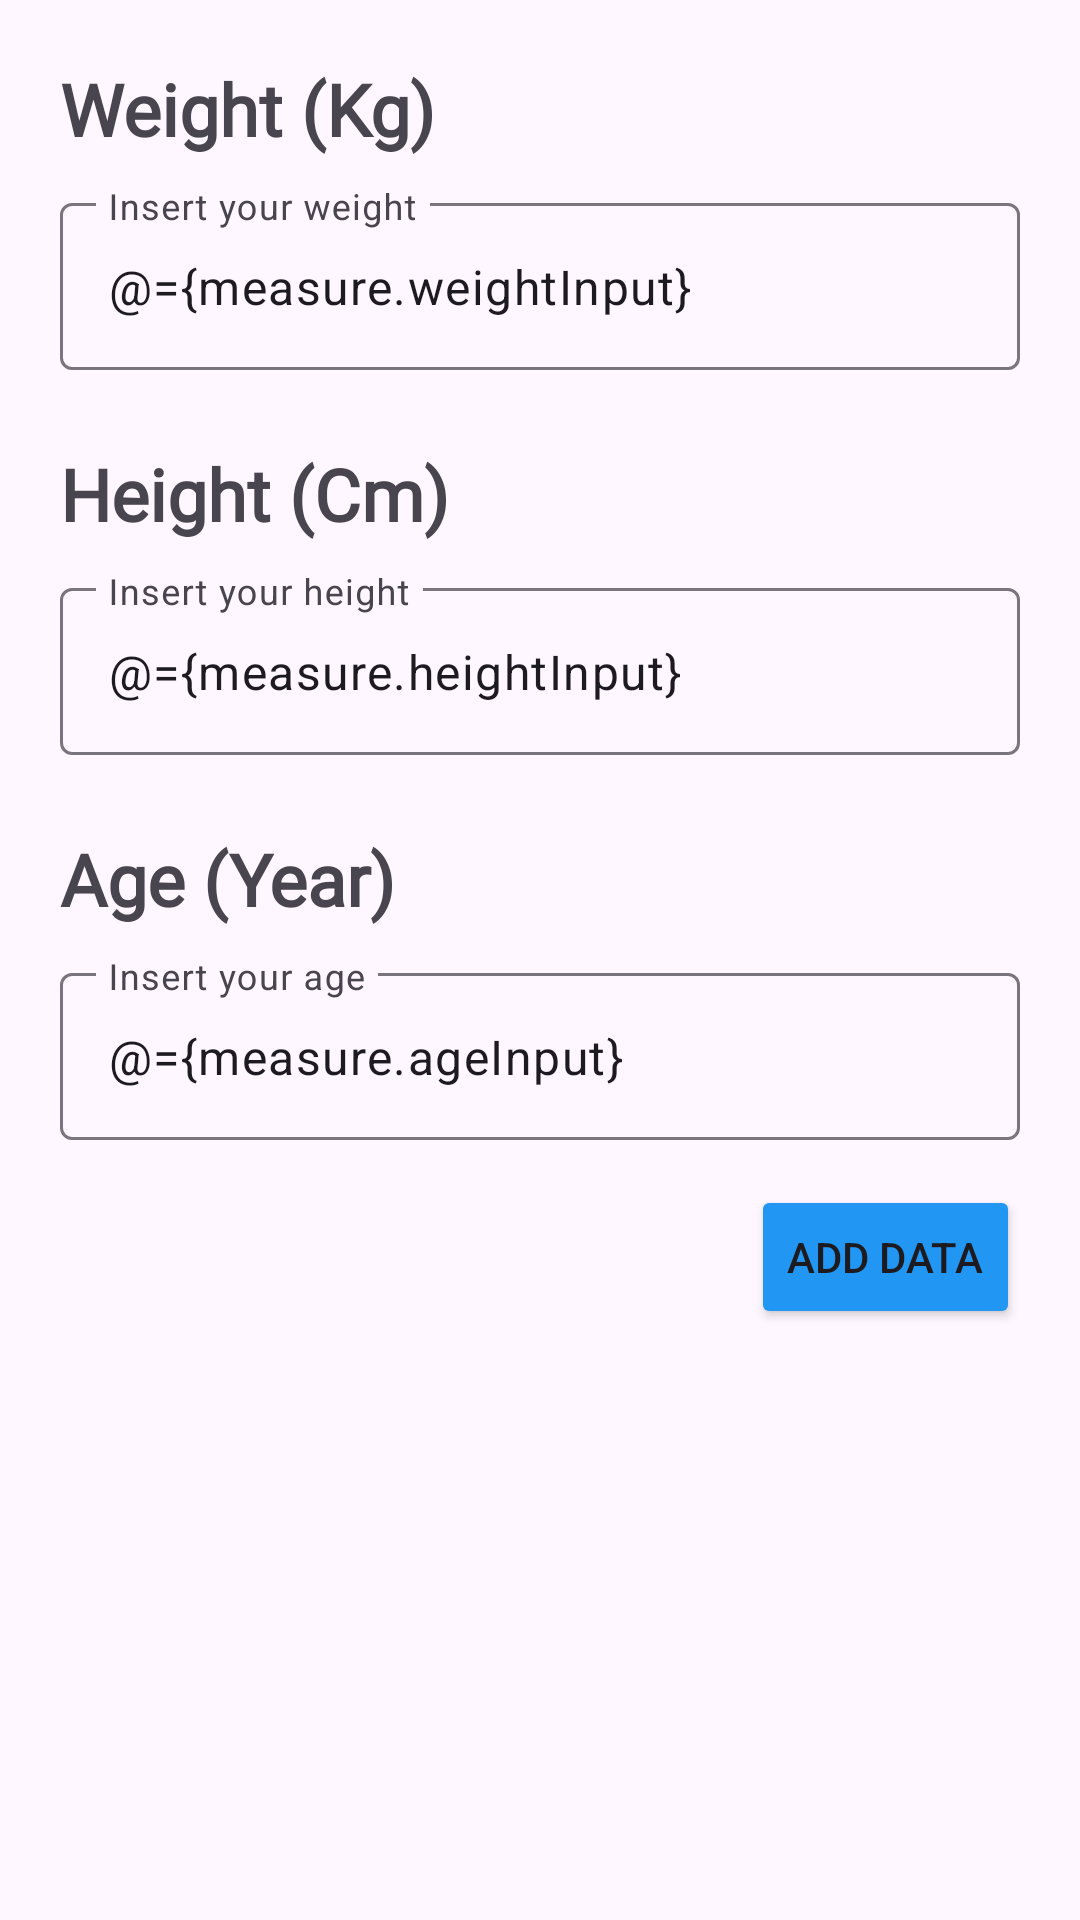

Produce the Android XML layout that renders to this screen, including the resource entries it uses.
<!-- AndroidManifest.xml: application theme Theme.ChildGrowth -->
<!-- res/layout/fragment_measure.xml -->
<?xml version="1.0" encoding="utf-8"?>
<layout xmlns:android="http://schemas.android.com/apk/res/android"
    xmlns:app="http://schemas.android.com/apk/res-auto"
    xmlns:tools="http://schemas.android.com/tools">
    <data>
        <variable
            name="measure"
            type="com.ubaya.childgrowth.viewmodel.ChildViewModel" />
    </data>
<FrameLayout
    android:layout_width="match_parent"
    android:layout_height="match_parent"
    tools:context=".view.MeasureFragment">

    <LinearLayout
        android:layout_width="match_parent"
        android:layout_height="match_parent"

        android:orientation="vertical">

        <TextView
            android:id="@+id/textView"
            android:layout_width="match_parent"
            android:layout_height="wrap_content"
            android:layout_marginStart="20dp"
            android:layout_marginTop="20dp"
            android:fontFamily="@font/alatsi"
            android:text="Weight (Kg)"
            android:textSize="24sp"
            android:textStyle="bold" />

        <com.google.android.material.textfield.TextInputLayout
            android:id="@+id/textInputLayoutWeight"
            style="@style/ThemeOverlay.Material3.TextInputEditText.FilledBox.Dense"
            android:layout_width="match_parent"
            android:layout_height="wrap_content"
            android:layout_marginStart="20dp"
            android:layout_marginTop="10dp"
            android:layout_marginEnd="20dp">

            <com.google.android.material.textfield.TextInputEditText
                android:id="@+id/txtInputWeight"
                style="@style/ThemeOverlay.Material3.TextInputEditText.FilledBox"
                android:layout_width="match_parent"
                android:layout_height="wrap_content"
                android:hint="Insert your weight"
                android:text="@={measure.weightInput}"/>
        </com.google.android.material.textfield.TextInputLayout>

        <TextView
            android:id="@+id/textView2"
            android:layout_width="match_parent"
            android:layout_height="wrap_content"
            android:layout_marginStart="20dp"
            android:layout_marginTop="25dp"
            android:fontFamily="@font/alatsi"
            android:text="Height (Cm)"
            android:textSize="24sp"
            android:textStyle="bold" />

        <com.google.android.material.textfield.TextInputLayout
            android:id="@+id/textInputLayoutHeight"
            android:layout_width="match_parent"
            android:layout_height="wrap_content"
            android:layout_marginStart="20dp"
            android:layout_marginTop="10dp"
            android:layout_marginEnd="20dp">

            <com.google.android.material.textfield.TextInputEditText
                android:id="@+id/txtInputHeight"
                android:layout_width="match_parent"
                android:layout_height="wrap_content"
                android:hint="Insert your height"
                android:text="@={measure.heightInput}"/>
        </com.google.android.material.textfield.TextInputLayout>

        <TextView
            android:id="@+id/textView3"
            android:layout_width="match_parent"
            android:layout_height="wrap_content"
            android:layout_marginStart="20dp"
            android:layout_marginTop="25dp"
            android:fontFamily="@font/alatsi"
            android:text="Age (Year)"
            android:textSize="24sp"
            android:textStyle="bold" />

        <com.google.android.material.textfield.TextInputLayout
            android:id="@+id/textInputLayoutAge"
            android:layout_width="match_parent"
            android:layout_height="wrap_content"
            android:layout_marginStart="20dp"
            android:layout_marginTop="10dp"
            android:layout_marginEnd="20dp">

            <com.google.android.material.textfield.TextInputEditText
                android:id="@+id/txtInputAge"
                android:layout_width="match_parent"
                android:layout_height="wrap_content"
                android:hint="Insert your age"
                android:text="@={measure.ageInput}"/>
        </com.google.android.material.textfield.TextInputLayout>

        <Button
            android:id="@+id/btnAddMeasure"
            android:layout_width="wrap_content"
            android:layout_height="wrap_content"
            android:layout_gravity="right"
            android:layout_marginTop="15dp"
            app:cornerRadius="8dp"
            app:backgroundTint="#2196F3"
            android:layout_marginEnd="20dp"
            android:text="Add Data"
            android:onClick="@{()->measure.addMeasurement()}" />
    </LinearLayout>
</FrameLayout>
</layout>
<!-- resources referenced by this layout -->
<resources>
  <style name="Theme.ChildGrowth" parent="Base.Theme.ChildGrowth" />
  <style name="Base.Theme.ChildGrowth" parent="Theme.Material3.DayNight">
          
          <item name="colorPrimary">#2196F3</item>
          <item name="colorPrimaryVariant">#1976D2</item>
          <item name="colorOnPrimary">#FFFFFF</item>
          <item name="android:statusBarColor">#1976D2</item>
          
      </style>
</resources>
